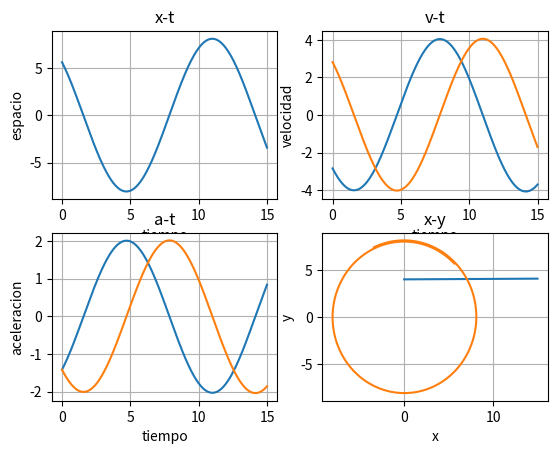

Source code (Python):
import matplotlib.pyplot as plt
import numpy as np
from numpy import pi
h=0.01
r=8
a=2
m=5
x=8*np.cos(pi/4)
y=8*np.sin(pi/4)

vx=-4*np.cos(pi/4)
vy=4*np.sin(pi/4)
print(vx,vy)
ax=0
ay=0

px=[]
py=[]
pv=[]
pa=[]
pfuerza=[]
p_sim=[]
pt = np.arange(0,15,h)
pace=[]
for t in pt:
    ax=-(a*x/r)
    ay=-(a*y/r)
    x=x+vx*h
    y=y+vy*h
    vx=vx+ax*h
    vy=vy+ay*h
    v_resu=np.sqrt(vx**2+vy**2)
    a_resu=np.sqrt(ax**2+ay**2)
    ace=(vx**2+vy**2)/r
    px.append(x)
    py.append(y)
    pv.append([vx,vy])
    pa.append([ax,ay])
    p_sim.append(v_resu)
    pfuerza.append(m*a_resu)
    pace.append(ace)


for i in pace:
    print(i)

print(pv)
plt.subplot(2,2,1)
plt.plot(pt,px)    
plt.xlabel('tiempo')
plt.ylabel('espacio')
plt.title('x-t')
plt.grid(True)

plt.subplot(2,2,2)
plt.plot(pt,pv)    
plt.xlabel('tiempo')
plt.ylabel('velocidad')
plt.title('v-t')
plt.grid(True)

plt.subplot(2,2,3)
plt.plot(pt,pa)    
plt.xlabel('tiempo')
plt.ylabel('aceleracion')
plt.title('a-t')
plt.grid(True)

plt.subplot(2,2,4)
plt.plot(pt,p_sim)    
plt.xlabel('Tiempo')
plt.ylabel('V')
plt.title('x-y')
plt.grid(True)


plt.show()

plt.plot(px,py)
plt.xlabel('x')
plt.ylabel('y')
plt.title('x-y')
plt.show()
